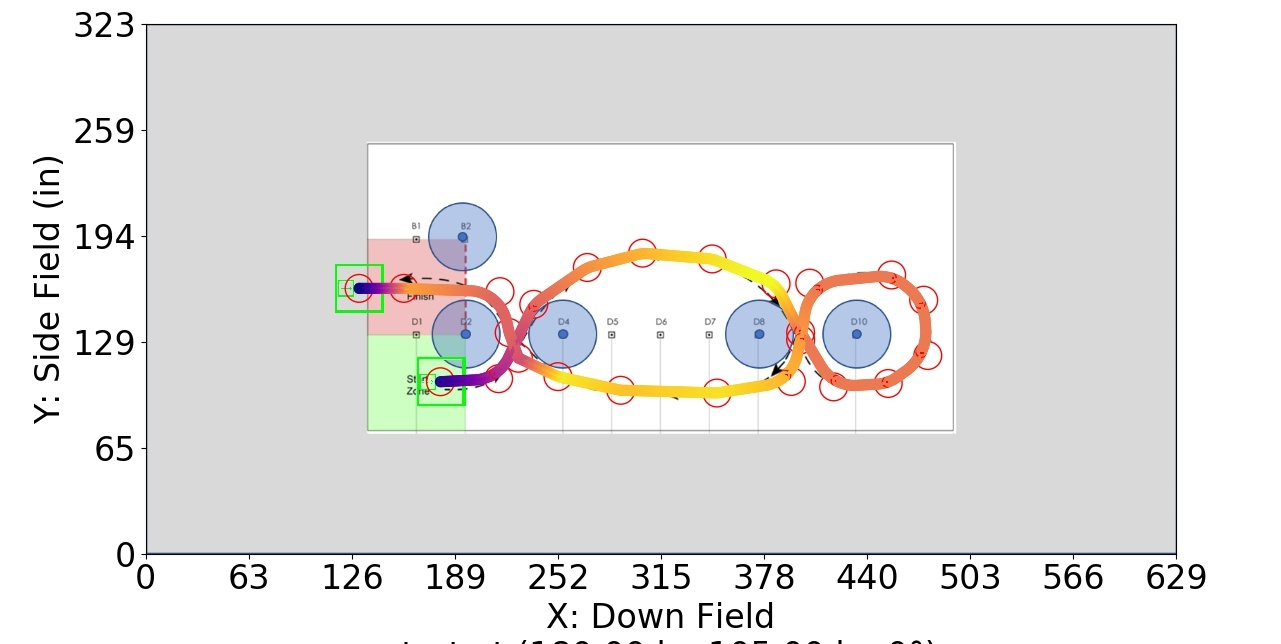

The table this chart was drawn from, first rows:
Distance (in), Time (s), X (in), Y (in), Velocity (in/s), Orientation (deg), Touch, Way X (in), Way Y (in), Way Velocity (in/s), Way Orientation (deg), Way Turn Radius (in), Touch this Point
0.0, 0.0, 180.0, 105.0, 0.0, 0.0, 0, 180.0, 105.0, 0.0, 0.0, 6.0, 0
1, 0.1667, 181, 105.1, 12.0, 0.0, 0, 215.5, 106.8, 180.0, 0.0, 24.0, 1.0
2, 0.25, 182, 105.1, 12.0, 0.0, 0, 237.0, 152.3, 180.0, 0.0, 24.0, 1.0
3, 0.3333, 183, 105.2, 12.0, 0.0, 0, 269.7, 174.8, 180.0, 0.0, 24.0, 0.0
4, 0.4167, 184, 105.2, 12.0, 0.0, 0, 303.5, 183.5, 180.0, 0.0, 24.0, 0.0
5, 0.5, 185, 105.3, 12.0, 0.0, 0, 346, 180.0, 180.0, 0.0, 24.0, 0.0
6, 0.5827, 186, 105.3, 12.17, 0.0, 0, 385.0, 164.8, 180.0, 0.0, 24.0, 0.0
7, 0.6586, 187, 105.4, 14.2, 0.0, 0, 400.0, 135.2, 120.0, 0.0, 24.0, 1.0
8, 0.7243, 188, 105.4, 16.23, 0.0, 0, 420.1, 101.8, 120.0, 0.0, 24.0, 1.0
9, 0.7823, 189, 105.5, 18.26, 0.0, 0, 453.5, 103.9, 120.0, 0.0, 24.0, 1.0
10, 0.8342, 190, 105.5, 20.28, 0.0, 0, 477.6, 121, 120.0, 0.0, 30.0, 1.0
11, 0.8812, 191, 105.6, 22.31, 0.0, 0, 475.1, 154.8, 120.0, 0.0, 30.0, 1.0
12, 0.924, 192, 105.6, 24.34, 0.0, 0, 455.6, 170.2, 120.0, 0.0, 24.0, 1.0
13, 0.9635, 193, 105.7, 26.37, 0.0, 0, 405.6, 165.2, 120.0, 0.0, 24.0, 1.0
14, 1, 194, 105.7, 28.4, 0.0, 0, 400.0, 130.6, 180.0, 0.0, 6.0, 1.0
15, 1.034, 195, 105.8, 30.43, 0.0, 0, 394.3, 105.2, 180.0, 0.0, 24.0, 1.0
16, 1.066, 196, 105.8, 32.45, 0.0, 0, 348.9, 98.09, 180.0, 0.0, 12.0, 0.0
17, 1.096, 197, 105.9, 34.48, 0.0, 0, 290.1, 99.76, 156.0, 0.0, 12.0, 0.0
18, 1.124, 198, 105.9, 36.51, 0.0, 0, 251.8, 108.1, 180.0, 0.0, 12.0, 0.0
19, 1.151, 199, 106, 38.54, 0.0, 0, 227.6, 119.3, 96.0, 0.0, 3.0, 0.0
20, 1.176, 200, 106, 40.57, 0.0, 0, 222.0, 135.0, 180.0, 0.0, 24.0, 0.0
21, 1.2, 201, 106.1, 42.6, 0.0, 0, 216.4, 160.0, 108.0, 0.0, 24.0, 0.0
22, 1.223, 202, 106.2, 44.62, 0.0, 0, 157.6, 162.0, 180.0, 0.0, 6.0, 0.0
23, 1.245, 203, 106.3, 46.65, 0.0, 0, 130.3, 162.0, 0.0, 0.0, 3.0, 0.0
24, 1.266, 204, 106.4, 48.68, 0.0, 0, , , , , , 
25, 1.286, 204.9, 106.6, 50.71, 0.0, 0, , , , , , 
26, 1.305, 205.9, 106.8, 52.74, 0.0, 0, , , , , , 
27, 1.324, 206.9, 107.1, 54.77, 0.0, 0, , , , , , 
28, 1.342, 207.8, 107.4, 56.79, 0.0, 0, , , , , , 
29, 1.359, 208.8, 107.7, 58.82, 0.0, 0, , , , , , 
30, 1.376, 209.7, 108.1, 60.85, 0.0, 0, , , , , , 
31, 1.392, 210.6, 108.6, 62.88, 0.0, 0, , , , , , 
32, 1.407, 211.5, 109, 64.91, 0.0, 0, , , , , , 
33, 1.423, 212.3, 109.5, 66.94, 0.0, 0, , , , , , 
34, 1.437, 213.2, 110, 68.96, 0.0, 1, , , , , , 
35, 1.452, 214, 110.6, 69.78, 0.0, 0, , , , , , 
36, 1.466, 214.8, 111.2, 70.59, 0.0, 0, , , , , , 
37, 1.48, 215.6, 111.8, 71.4, 0.0, 0, , , , , , 
38, 1.494, 216.3, 112.5, 72.22, 0.0, 0, , , , , , 
39, 1.508, 217, 113.2, 73.03, 0.0, 0, , , , , , 
40, 1.521, 217.7, 113.9, 73.84, 0.0, 0, , , , , , 
41, 1.535, 218.4, 114.7, 74.66, 0.0, 0, , , , , , 
42, 1.548, 219, 115.5, 75.47, 0.0, 0, , , , , , 
43, 1.561, 219.6, 116.3, 76.29, 0.0, 0, , , , , , 
44, 1.574, 220.2, 117.1, 77.1, 0.0, 0, , , , , , 
45, 1.587, 220.7, 118, 77.91, 0.0, 0, , , , , , 
46, 1.6, 221.2, 118.8, 78.73, 0.0, 0, , , , , , 
47, 1.613, 221.6, 119.7, 79.54, 0.0, 0, , , , , , 
48, 1.625, 222, 120.6, 80.35, 0.0, 0, , , , , , 
49, 1.638, 222.5, 121.5, 81.17, 0.0, 0, , , , , , 
50, 1.65, 222.9, 122.5, 81.98, 0.0, 0, , , , , , 
51, 1.662, 223.3, 123.4, 82.79, 0.0, 0, , , , , , 
52, 1.674, 223.7, 124.3, 83.61, 0.0, 0, , , , , , 
53, 1.686, 224.2, 125.2, 84.42, 0.0, 0, , , , , , 
54, 1.698, 224.6, 126.1, 85.24, 0.0, 0, , , , , , 
55, 1.709, 225, 127, 86.05, 0.0, 0, , , , , , 
56, 1.721, 225.4, 127.9, 86.86, 0.0, 0, , , , , , 
57, 1.732, 225.9, 128.8, 87.68, 0.0, 0, , , , , , 
58, 1.744, 226.3, 129.7, 88.49, 0.0, 0, , , , , , 
59, 1.755, 226.7, 130.6, 89.3, 0.0, 0, , , , , , 
... 764 more rows
